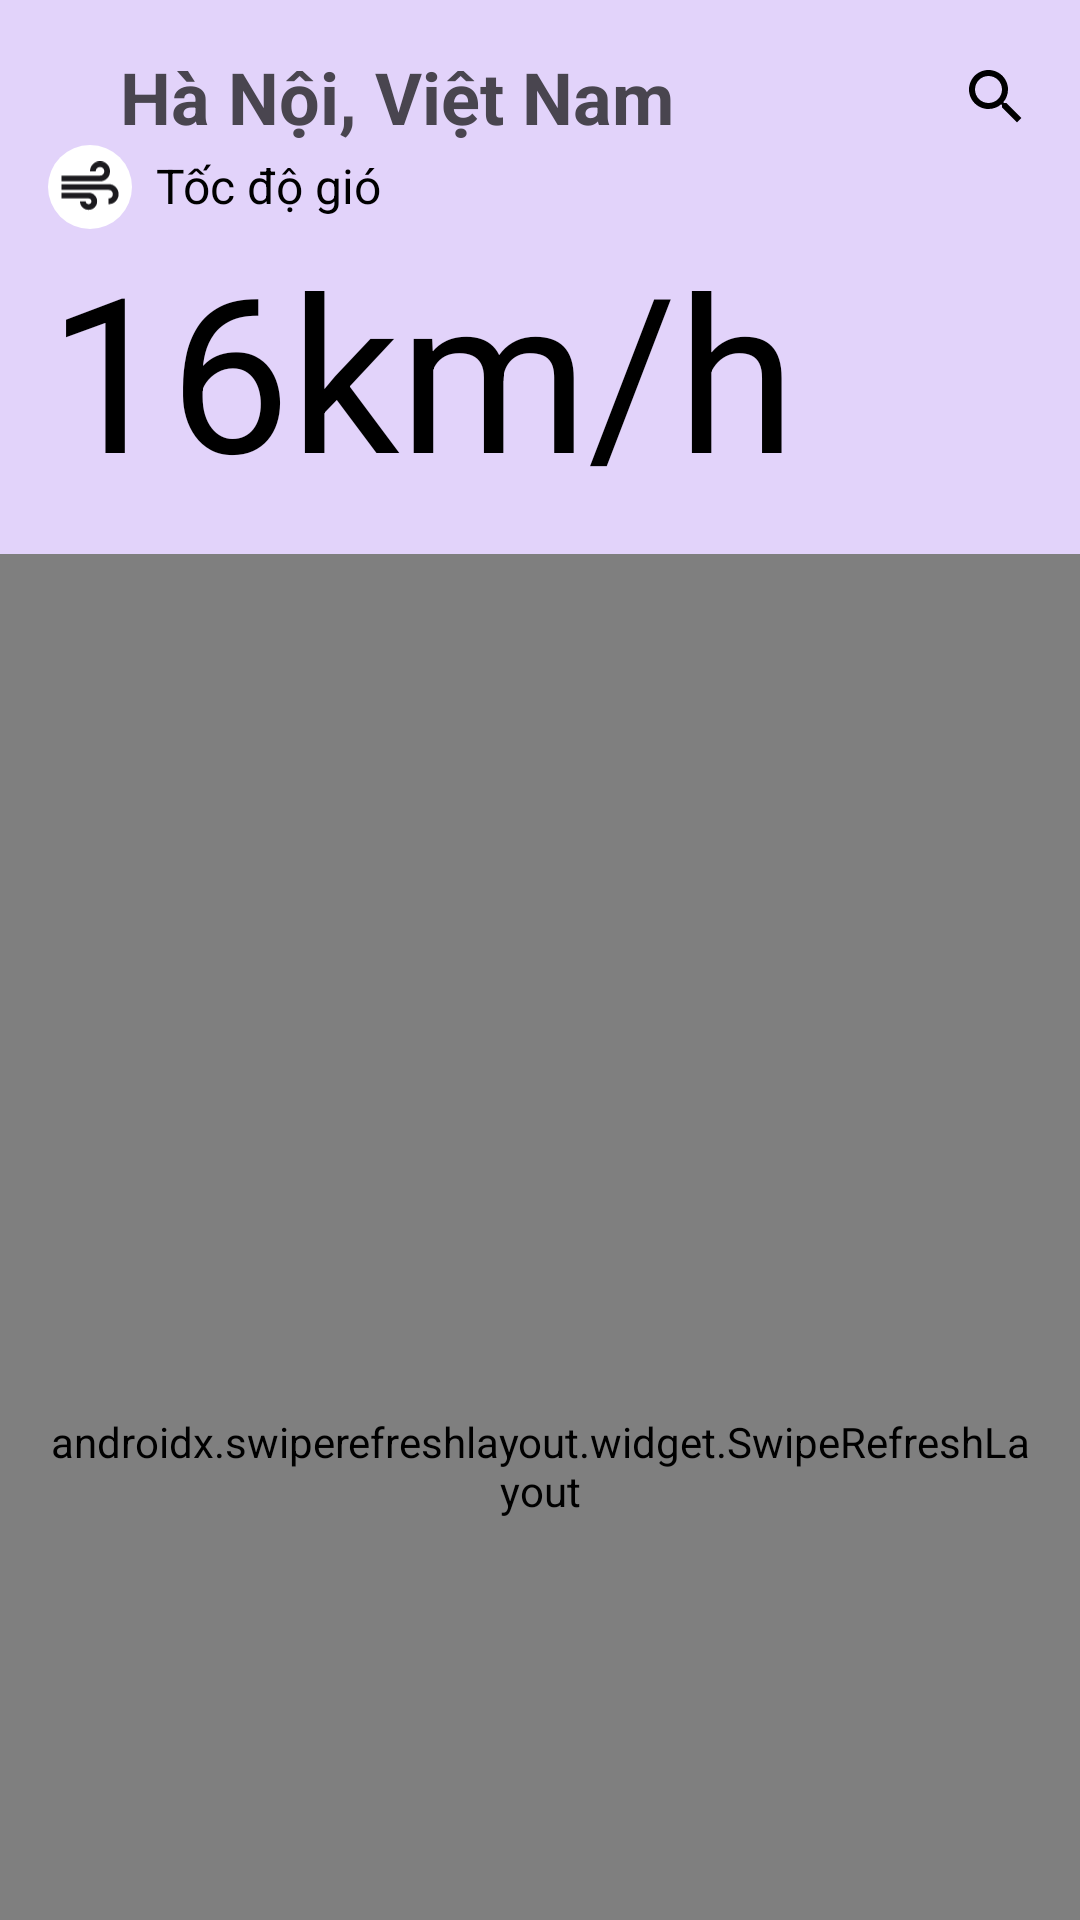

The Android layout XML behind this screen, and the referenced resources:
<!-- AndroidManifest.xml: application theme Theme.WeatherApp -->
<!-- res/layout/fragment_wind_detail.xml -->
<?xml version="1.0" encoding="utf-8"?>
<androidx.coordinatorlayout.widget.CoordinatorLayout xmlns:android="http://schemas.android.com/apk/res/android"
    xmlns:tools="http://schemas.android.com/tools"
    android:layout_width="match_parent"
    android:layout_height="match_parent"
    xmlns:app="http://schemas.android.com/apk/res-auto"
    tools:context=".screen.wind_detail.WindDetailFragment">

    <com.google.android.material.appbar.AppBarLayout
        android:layout_width="match_parent"
        android:layout_height="wrap_content"
        android:padding="@dimen/dp_16"
        android:background="#E2D3FA">

        <com.google.android.material.appbar.CollapsingToolbarLayout
            android:layout_width="match_parent"
            android:layout_height="match_parent"
            app:layout_scrollFlags="scroll|enterAlways">

            <androidx.constraintlayout.widget.ConstraintLayout
                android:layout_width="match_parent"
                android:layout_height="match_parent">

                <ImageView
                    android:id="@+id/icBack"
                    android:layout_width="wrap_content"
                    android:layout_height="wrap_content"
                    app:layout_constraintStart_toStartOf="parent"
                    app:layout_constraintTop_toTopOf="parent"
                    app:layout_constraintBottom_toBottomOf="@id/tvTitle"
                    android:src="@drawable/ic_back"
                    app:tint="@color/black" />

                <TextView
                    android:id="@+id/tvTitle"
                    android:layout_width="wrap_content"
                    android:layout_height="wrap_content"
                    app:layout_constraintStart_toEndOf="@id/icBack"
                    app:layout_constraintTop_toTopOf="parent"
                    android:text="@string/hanoi_vietnam"
                    android:textSize="@dimen/text_size_title_medium"
                    android:textStyle="bold"
                    android:layout_marginStart="@dimen/dp_24" />

                <ImageView
                    android:id="@+id/icSearch"
                    android:layout_width="wrap_content"
                    android:layout_height="wrap_content"
                    app:layout_constraintEnd_toEndOf="parent"
                    app:layout_constraintTop_toTopOf="parent"
                    app:layout_constraintBottom_toBottomOf="@id/tvTitle"
                    android:src="@drawable/ic_search"
                    app:tint="@color/black" />

                <ImageView
                    android:id="@+id/icTemperature"
                    android:layout_width="@dimen/dp_28"
                    android:layout_height="@dimen/dp_28"
                    android:src="@drawable/ic_windy"
                    android:layout_marginEnd="@dimen/dp_12"
                    app:layout_constraintStart_toEndOf="@id/icBack"
                    app:layout_constraintTop_toBottomOf="@id/icBack"
                    android:padding="@dimen/dp_4"
                    android:layout_marginTop="@dimen/dp_16"
                    android:background="@drawable/ic_bg_white" />

                <TextView
                    android:id="@+id/tvTemperature"
                    android:layout_width="wrap_content"
                    android:layout_height="wrap_content"
                    app:layout_constraintStart_toEndOf="@id/icTemperature"
                    app:layout_constraintTop_toTopOf="@id/icTemperature"
                    app:layout_constraintBottom_toBottomOf="@id/icTemperature"
                    android:textSize="@dimen/sp_16"
                    android:textColor="@color/black"
                    android:includeFontPadding="false"
                    android:lineSpacingExtra="@dimen/dp_0"
                    android:layout_marginStart="@dimen/dp_8"
                    android:text="@string/wind_speed_label" />

                <TextView
                    android:id="@+id/tvCurrentTemperature"
                    android:layout_width="wrap_content"
                    android:layout_height="wrap_content"
                    app:layout_constraintTop_toBottomOf="@id/icTemperature"
                    app:layout_constraintStart_toStartOf="@id/icBack"
                    android:textSize="@dimen/text_size_temperature"
                    android:textColor="@color/black"
                    android:includeFontPadding="false"
                    android:lineSpacingExtra="@dimen/dp_0"
                    android:layout_marginTop="@dimen/dp_8"
                    android:text="@string/sample_wind_speed" />

                <ImageView
                    android:id="@+id/icWeatherIcon"
                    android:layout_width="@dimen/weather_icon_size"
                    android:layout_height="@dimen/weather_icon_size"
                    app:layout_constraintEnd_toEndOf="parent"
                    app:layout_constraintTop_toTopOf="@id/icTemperature"
                    app:layout_constraintBottom_toBottomOf="@id/tvCurrentTemperature"
                    android:src="@drawable/ic_cloud_and_sun"
                    android:layout_marginEnd="@dimen/dp_16" />

            </androidx.constraintlayout.widget.ConstraintLayout>
        </com.google.android.material.appbar.CollapsingToolbarLayout>
    </com.google.android.material.appbar.AppBarLayout>

    <androidx.swiperefreshlayout.widget.SwipeRefreshLayout
        android:id="@+id/swipeRefreshLayout"
        android:layout_width="match_parent"
        android:layout_height="match_parent"
        android:padding="@dimen/dp_16"
        app:layout_behavior="@string/appbar_scrolling_view_behavior">

        <ScrollView
            android:layout_width="match_parent"
            android:layout_height="match_parent">

            <LinearLayout
                android:layout_width="match_parent"
                android:layout_height="match_parent"
                android:orientation="vertical">

                <com.sun.weatherapp.screen.widget.ChartView
                    android:id="@+id/weatherChart"
                    android:layout_width="match_parent"
                    android:layout_height="@dimen/chart_height" />

                <androidx.constraintlayout.widget.ConstraintLayout
                    android:layout_width="match_parent"
                    android:layout_height="wrap_content"
                    android:padding="@dimen/dp_16"
                    android:layout_marginTop="@dimen/dp_16"
                    android:background="@drawable/weather_card_detail">

                    <ImageView
                        android:id="@+id/icCalendar"
                        android:layout_width="@dimen/dp_28"
                        android:layout_height="@dimen/dp_28"
                        android:src="@drawable/ic_windy"
                        android:padding="@dimen/dp_4"
                        app:layout_constraintStart_toStartOf="parent"
                        app:layout_constraintTop_toTopOf="parent"
                        android:background="@drawable/ic_bg_white" />

                    <TextView
                        android:layout_width="wrap_content"
                        android:layout_height="wrap_content"
                        app:layout_constraintStart_toEndOf="@id/icCalendar"
                        app:layout_constraintTop_toTopOf="@id/icCalendar"
                        app:layout_constraintBottom_toBottomOf="@id/icCalendar"
                        android:layout_marginStart="@dimen/dp_8"
                        android:text="@string/daily_summary"/>

                    <TextView
                        android:id="@+id/tvSummary"
                        android:layout_width="match_parent"
                        android:layout_height="wrap_content"
                        app:layout_constraintTop_toBottomOf="@id/icCalendar"
                        app:layout_constraintStart_toStartOf="parent"
                        android:padding="@dimen/dp_8"
                        android:layout_marginTop="@dimen/dp_8"
                        android:text="@string/sample_wind_summary"
                        android:background="@drawable/weather_card_background"
                        />



                </androidx.constraintlayout.widget.ConstraintLayout>

            </LinearLayout>

        </ScrollView>

    </androidx.swiperefreshlayout.widget.SwipeRefreshLayout>
</androidx.coordinatorlayout.widget.CoordinatorLayout>
<!-- resources referenced by this layout -->
<resources>
  <color name="black">#FF000000</color>
  <dimen name="chart_height">300dp</dimen>
  <dimen name="dp_0">0dp</dimen>
  <dimen name="dp_12">12dp</dimen>
  <dimen name="dp_16">16dp</dimen>
  <dimen name="dp_24">24dp</dimen>
  <dimen name="dp_28">28dp</dimen>
  <dimen name="dp_4">4dp</dimen>
  <dimen name="dp_8">8dp</dimen>
  <dimen name="sp_16">16sp</dimen>
  <dimen name="text_size_temperature">72sp</dimen>
  <dimen name="text_size_title_medium">24sp</dimen>
  <dimen name="weather_icon_size">60dp</dimen>
  <!-- drawable ic_bg_white (drawable) -->
  <?xml version="1.0" encoding="utf-8"?>
  <shape xmlns:android="http://schemas.android.com/apk/res/android"
      android:shape="oval">
      
      <size
          android:width="48dp"
          android:height="48dp" />
      <solid android:color="#FFFFFFFF" />
  </shape>
  <!-- drawable ic_search (drawable) -->
  <vector xmlns:android="http://schemas.android.com/apk/res/android"
      android:width="24dp"
      android:height="24dp"
      android:viewportWidth="24"
      android:viewportHeight="24"
      android:tint="@color/text_white">
    <path
        android:fillColor="@android:color/white"
        android:pathData="M15.5,14h-0.79l-0.28,-0.27C15.41,12.59 16,11.11 16,9.5 16,5.91 13.09,3 9.5,3S3,5.91 3,9.5 5.91,16 9.5,16c1.61,0 3.09,-0.59 4.23,-1.57l0.27,0.28v0.79l5,4.99L20.49,19l-4.99,-5zM9.5,14C7.01,14 5,11.99 5,9.5S7.01,5 9.5,5 14,7.01 14,9.5 11.99,14 9.5,14z"/>
  </vector>
  <!-- drawable ic_windy (drawable) -->
  <vector xmlns:android="http://schemas.android.com/apk/res/android"
      android:width="14dp"
      android:height="12dp"
      android:viewportWidth="14"
      android:viewportHeight="12">
    <path
        android:pathData="M6.667,11.333C6.111,11.333 5.639,11.139 5.25,10.75C4.861,10.361 4.667,9.889 4.667,9.333H6C6,9.522 6.064,9.68 6.192,9.808C6.32,9.936 6.478,10 6.667,10C6.856,10 7.014,9.936 7.142,9.808C7.27,9.68 7.333,9.522 7.333,9.333C7.333,9.144 7.27,8.986 7.142,8.859C7.014,8.731 6.856,8.667 6.667,8.667H0.333V7.333H6.667C7.222,7.333 7.695,7.528 8.083,7.917C8.472,8.306 8.667,8.778 8.667,9.333C8.667,9.889 8.472,10.361 8.083,10.75C7.695,11.139 7.222,11.333 6.667,11.333ZM0.333,4.667V3.333H9.333C9.622,3.333 9.861,3.239 10.05,3.05C10.239,2.861 10.333,2.622 10.333,2.333C10.333,2.044 10.239,1.806 10.05,1.617C9.861,1.428 9.622,1.333 9.333,1.333C9.045,1.333 8.806,1.428 8.617,1.617C8.428,1.806 8.333,2.044 8.333,2.333H7C7,1.678 7.225,1.125 7.675,0.675C8.125,0.225 8.678,0 9.333,0C9.989,0 10.542,0.225 10.992,0.675C11.442,1.125 11.667,1.678 11.667,2.333C11.667,2.989 11.442,3.542 10.992,3.991C10.542,4.442 9.989,4.667 9.333,4.667H0.333ZM11.333,10V8.667C11.622,8.667 11.861,8.572 12.05,8.383C12.239,8.194 12.333,7.956 12.333,7.667C12.333,7.378 12.239,7.139 12.05,6.95C11.861,6.761 11.622,6.667 11.333,6.667H0.333V5.333H11.333C11.989,5.333 12.542,5.558 12.992,6.008C13.442,6.458 13.667,7.011 13.667,7.667C13.667,8.322 13.442,8.875 12.992,9.325C12.542,9.775 11.989,10 11.333,10Z"
        android:fillColor="#1C1B1F"/>
  </vector>
  <!-- drawable weather_card_detail (drawable) -->
  <?xml version="1.0" encoding="utf-8"?>
  <shape xmlns:android="http://schemas.android.com/apk/res/android">
      <solid android:color="#30D0BCFF" />
      <corners android:radius="16dp" />
  </shape>
  <string name="daily_summary">Tóm tắt hàng ngày</string>
  <string name="hanoi_vietnam">Hà Nội, Việt Nam</string>
  <string name="sample_wind_speed">16km/h</string>
  <string name="sample_wind_summary">Gió hiện tại đang thổi với tốc độ 16 km/h từ hướng đông nam. Hôm nay, tốc độ gió dao động từ 5 đến 16 km/h.</string>
  <string name="wind_speed_label">Tốc độ gió</string>
  <style name="Theme.WeatherApp" parent="Base.Theme.WeatherApp" />
  <color name="text_white">#FFFFFF</color>
  <style name="Base.Theme.WeatherApp" parent="Theme.Material3.DayNight.NoActionBar">
          
          
      </style>
</resources>
